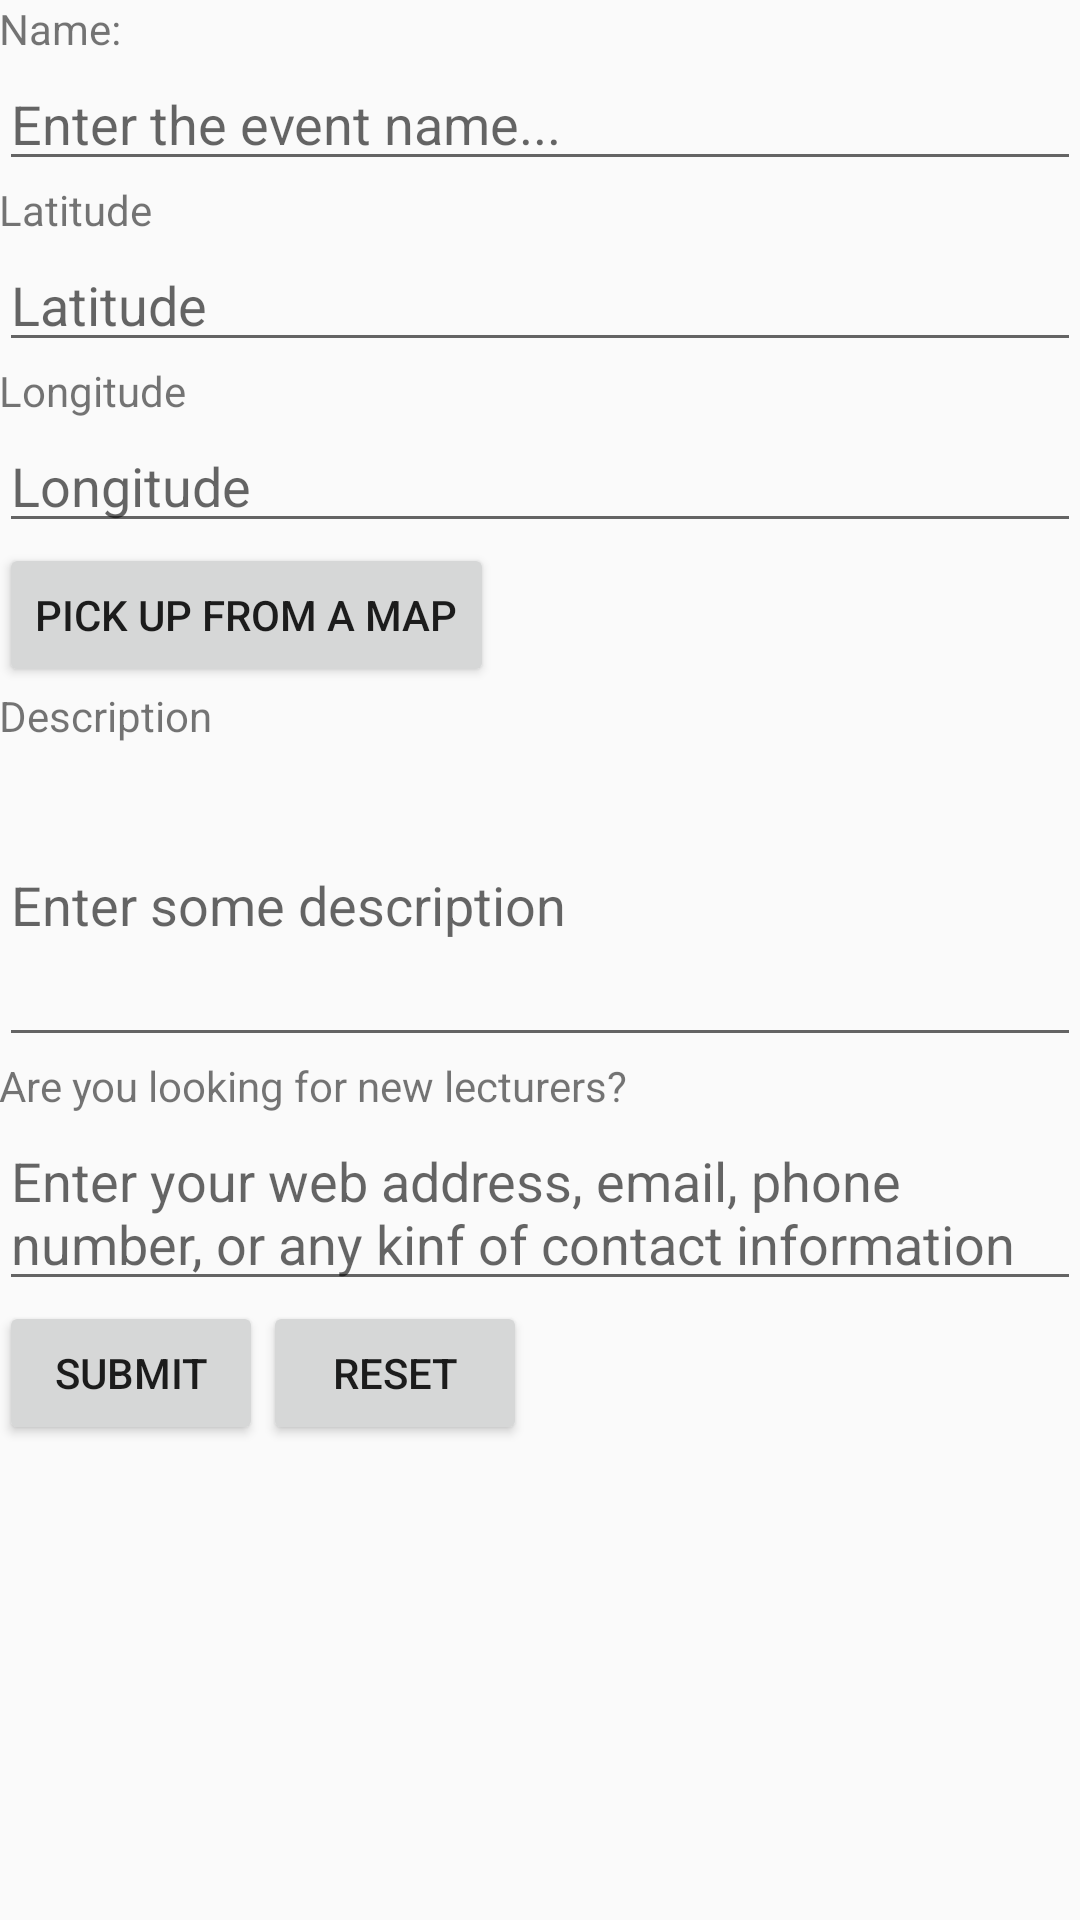

This screen was rendered from an Android layout file. Write that file and the resources it references.
<!-- AndroidManifest.xml: application theme AppTheme -->
<!-- res/layout/activity_new_event.xml -->
<LinearLayout xmlns:android="http://schemas.android.com/apk/res/android"
                xmlns:tools="http://schemas.android.com/tools"
                android:layout_width="match_parent"
                android:layout_height="match_parent"
                android:paddingLeft="@dimen/activity_horizontal_margin"
                android:paddingRight="@dimen/activity_horizontal_margin"
                android:paddingTop="@dimen/activity_vertical_margin"
                android:paddingBottom="@dimen/activity_vertical_margin"
              android:orientation="vertical"
                tools:context="com.radoslav.itmaps.newEvent">

    <TextView
        android:text="@string/name"
        android:layout_width="wrap_content"
        android:layout_height="wrap_content"/>

    <EditText
        android:layout_width="match_parent"
        android:layout_height="wrap_content"
        android:id="@+id/inputName"
        android:hint="@string/enter_name"
        android:maxLength="50"/>

    <TextView
        android:layout_width="wrap_content"
        android:layout_height="wrap_content"
        android:text="@string/latitude"/>

    <EditText
        android:layout_width="match_parent"
        android:layout_height="wrap_content"
        android:id="@+id/inputLatitude"
        android:inputType="numberDecimal"
        android:maxLength="25"
        android:hint="@string/latitude"
        />

    <TextView
        android:layout_width="wrap_content"
        android:layout_height="wrap_content"
        android:text="@string/longitude"/>
    <EditText
        android:layout_width="match_parent"
        android:layout_height="wrap_content"
        android:id="@+id/inputLongitude"
        android:inputType="numberDecimal"
        android:maxLength="25"
        android:hint="@string/longitude"
        />
    <Button
        android:layout_width="wrap_content"
        android:layout_height="wrap_content"
        android:text="@string/pich_up_from_map"
        android:id="@+id/map"/>

<TextView
    android:layout_width="wrap_content"
    android:layout_height="wrap_content"
    android:text="@string/desciption"/>
    <EditText
        android:layout_width="match_parent"
        android:layout_height="wrap_content"
        android:id="@+id/inputDescription"
        android:lines="4"
        android:maxLength="200"
        android:hint="@string/enter_description"/>

    <TextView
        android:layout_width="wrap_content"
        android:layout_height="wrap_content"
        android:text="@string/lookinng_for_lecturers"/>

    <EditText
        android:layout_width="match_parent"
        android:layout_height="wrap_content"
        android:id="@+id/inputLecturers"
        android:maxLength="40"
        android:hint="@string/contact_info"/>

    <LinearLayout
        android:layout_width="wrap_content"
        android:layout_height="wrap_content"
        android:orientation="horizontal">
    <Button
        android:layout_width="wrap_content"
        android:layout_height="wrap_content"
        android:id="@+id/submit"
        android:text="@string/submit"/>

        <Button
            android:layout_width="wrap_content"
            android:layout_height="wrap_content"
            android:text="@string/reset"
            android:id="@+id/reset"/>
    </LinearLayout>

</LinearLayout>
<!-- resources referenced by this layout -->
<resources>
  <string name="contact_info">Enter your web address, email, phone number, or any kinf of contact information</string>
  <string name="desciption">Description</string>
  <string name="enter_description">Enter some description</string>
  <string name="enter_name">Enter the event name...</string>
  <string name="latitude">Latitude</string>
  <string name="longitude">Longitude</string>
  <string name="lookinng_for_lecturers">Are you looking for new lecturers?</string>
  <string name="name">Name:</string>
  <string name="pich_up_from_map">Pick up from a map</string>
  <string name="reset">Reset</string>
  <string name="submit">Submit</string>
  <style name="AppTheme" parent="Theme.AppCompat.Light.DarkActionBar">
          
      </style>
</resources>
